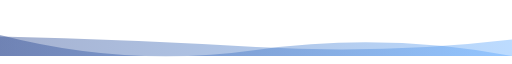
t = 0.00 s
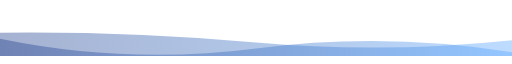
t = 1.67 s
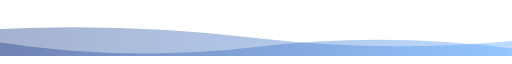
t = 3.33 s
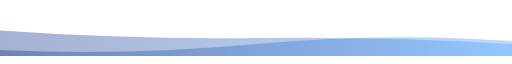
t = 6.66 s
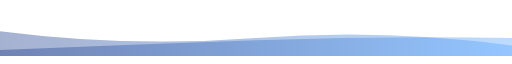
t = 8.33 s
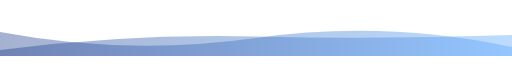
t = 10.00 s

The animated SVG that drew these frames (rendered in a browser with its animation timeline set to each time). Animation: 2 SMIL elements (animate=2), 1 CSS @keyframes rule; frames cover the first 10.00 s, repeats indefinitely.


      <svg
        width="854"
        height="80"
        xmlns="http://www.w3.org/2000/svg"
        xmlns:xlink="http://www.w3.org/1999/xlink"
        style="z-index:1;position:relative"
        viewBox="0 0 854 80"
      >
        <style>
      .text {   font-size: 70px;   font-weight: 700;   font-family: -apple-system,BlinkMacSystemFont,Segoe UI,Helvetica,Arial,sans-serif,Apple Color Emoji,Segoe UI Emoji;  } .desc {   font-size: 20px;   font-weight: 500;   font-family: -apple-system,BlinkMacSystemFont,Segoe UI,Helvetica,Arial,sans-serif,Apple Color Emoji,Segoe UI Emoji;  } path {   transform: rotate(180deg);   transform-origin: 50% 50%;  } 
      .text, .desc {   animation: fadeIn 1.2s ease-in-out forwards;  } @keyframes fadeIn {   from {     opacity: 0;   }   to {     opacity: 1;   }  } 
    </style>
        <defs>
              <linearGradient id="linear" x1="0%" y1="0%" x2="100%" y2="0%">
                <stop offset="0%" stop-color="#58a6ff"/><stop offset="100%" stop-color="#1f3d8a"/>
              </linearGradient>
            </defs>
        
      <g transform="translate(427, 40) scale(1, 1) translate(-427, -40)">
        <path d="" fill="url(#linear)" opacity="0.4" transform="scale (-1, 1)" transform-origin="center">
          <animate
              attributeName="d"
              dur="20s"
              repeatCount="indefinite"
              keyTimes="0;0.333;0.667;1"
              calcmod="spline"
              keySplines="0.2 0 0.2 1;0.2 0 0.2 1;0.2 0 0.2 1"
              begin="0s"
              values="M0 0L 0 0Q 213.5 40 427 10T 854 35L 854 0 Z;M0 0L 0 25Q 213.5 40 427 20T 854 10L 854 0 Z;M0 0L 0 45Q 213.5 15 427 45T 854 10L 854 0 Z;M0 0L 0 0Q 213.5 40 427 10T 854 35L 854 0 Z">
          </animate>
        </path>
        <path d="" fill="url(#linear)" opacity="0.4" transform="scale (-1, 1)" transform-origin="center">
          <animate
            attributeName="d"
            dur="20s"
            repeatCount="indefinite"
            keyTimes="0;0.333;0.667;1"
            calcmod="spline"
            keySplines="0.2 0 0.2 1;0.2 0 0.2 1;0.2 0 0.2 1"
            begin="-10s"
            values="M0 0L 0 15Q 213.5 60 427 30T 854 40L 854 0 Z;M0 0L 0 30Q 213.5 0 427 0T 854 20L 854 0 Z;M0 0L 0 25Q 213.5 5 427 30T 854 45L 854 0 Z;M0 0L 0 15Q 213.5 60 427 30T 854 40L 854 0 Z">
          </animate>
        </path>
      </g>
         
        
      </svg>
    
